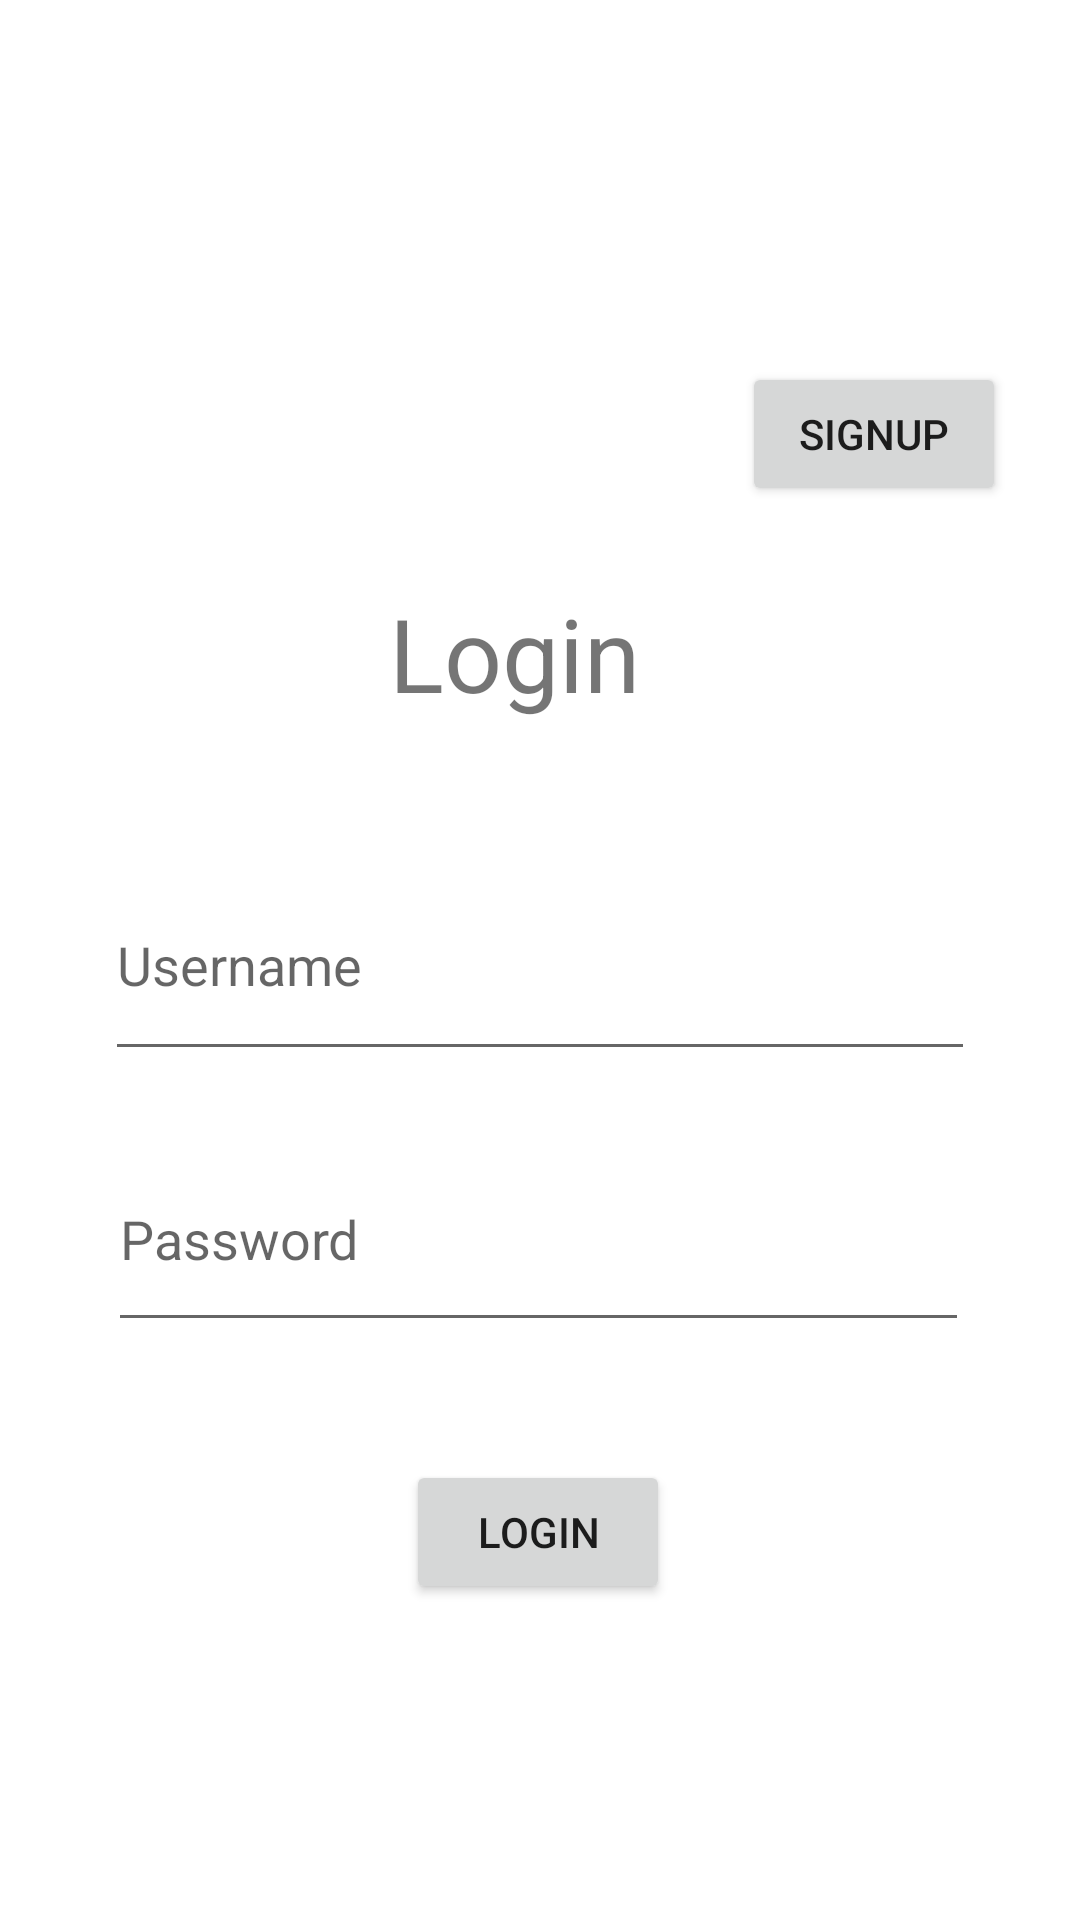

Produce the Android XML layout that renders to this screen, including the resource entries it uses.
<!-- AndroidManifest.xml: application theme Theme.Round -->
<!-- res/layout/activity_main.xml -->
<?xml version="1.0" encoding="utf-8"?>
<androidx.constraintlayout.widget.ConstraintLayout xmlns:android="http://schemas.android.com/apk/res/android"
    xmlns:app="http://schemas.android.com/apk/res-auto"
    xmlns:tools="http://schemas.android.com/tools"
    android:layout_width="match_parent"
    android:layout_height="match_parent"
    tools:context=".StudentsActivity">


    <Button
        android:id="@+id/btnSignup"
        android:layout_width="wrap_content"
        android:layout_height="wrap_content"
        android:text="Signup"
        app:layout_constraintBottom_toBottomOf="parent"
        app:layout_constraintEnd_toEndOf="parent"
        app:layout_constraintHorizontal_bias="0.909"
        app:layout_constraintStart_toStartOf="parent"
        app:layout_constraintTop_toTopOf="parent"
        app:layout_constraintVertical_bias="0.204" />

    <Button
        android:id="@+id/btnLogin"
        android:layout_width="wrap_content"
        android:layout_height="wrap_content"
        android:text="Login"
        app:layout_constraintBottom_toBottomOf="parent"
        app:layout_constraintEnd_toEndOf="parent"
        app:layout_constraintHorizontal_bias="0.498"
        app:layout_constraintStart_toStartOf="parent"
        app:layout_constraintTop_toTopOf="parent"
        app:layout_constraintVertical_bias="0.822" />

    <EditText
        android:id="@+id/etPassword"
        android:layout_width="287dp"
        android:layout_height="72dp"
        android:ems="10"
        android:hint="Password"
        android:inputType="textPassword"
        app:layout_constraintBottom_toBottomOf="parent"
        app:layout_constraintEnd_toEndOf="parent"
        app:layout_constraintHorizontal_bias="0.491"
        app:layout_constraintStart_toStartOf="parent"
        app:layout_constraintTop_toTopOf="parent"
        app:layout_constraintVertical_bias="0.661" />

    <EditText
        android:id="@+id/etName"
        android:layout_width="290dp"
        android:layout_height="74dp"
        android:ems="10"
        android:hint="Username"
        android:inputType="textPersonName"
        app:layout_constraintBottom_toBottomOf="parent"
        app:layout_constraintEnd_toEndOf="parent"
        app:layout_constraintStart_toStartOf="parent"
        app:layout_constraintTop_toTopOf="parent" />

    <TextView
        android:id="@+id/textView6"
        android:layout_width="101dp"
        android:layout_height="56dp"
        android:text="Login"
        android:textSize="34sp"
        app:layout_constraintBottom_toBottomOf="parent"
        app:layout_constraintEnd_toEndOf="parent"
        app:layout_constraintStart_toStartOf="parent"
        app:layout_constraintTop_toTopOf="parent"
        app:layout_constraintVertical_bias="0.334" />
</androidx.constraintlayout.widget.ConstraintLayout>
<!-- resources referenced by this layout -->
<resources>
  <style name="Theme.Round" parent="Theme.MaterialComponents.DayNight.DarkActionBar">
          
          <item name="colorPrimary">@color/purple_500</item>
          <item name="colorPrimaryVariant">@color/purple_700</item>
          <item name="colorOnPrimary">@color/white</item>
          
          <item name="colorSecondary">@color/teal_200</item>
          <item name="colorSecondaryVariant">@color/teal_700</item>
          <item name="colorOnSecondary">@color/black</item>
          
          <item name="android:statusBarColor">?attr/colorPrimaryVariant</item>
          
      </style>
  <!-- not gathered from this repository: default colours our renderer supplied (Android Studio template values) -->
  <color name="purple_500">#FF6200EE</color>
  <color name="purple_700">#FF3700B3</color>
  <color name="teal_200">#FF03DAC5</color>
  <color name="teal_700">#FF018786</color>
  <color name="black">#FF000000</color>
  <color name="white">#FFFFFFFF</color>
</resources>
